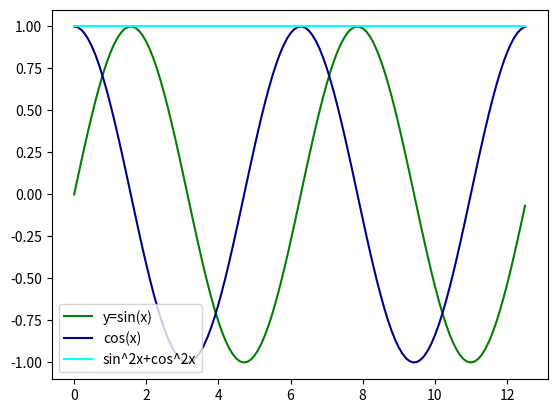

The matplotlib source for this figure:

import numpy as np
import math
import matplotlib.pyplot as plt


x=np.arange(0,4*np.pi,0.1)
y=np.sin(x)
z=np.cos(x)
eq= (y**2 + z**2)
plt.plot(x, y, color='green',label='y=sin(x)')
plt.plot(x, z, color='darkblue',label='cos(x)')
plt.plot(x,eq,color='cyan',label='sin^2x+cos^2x')
plt.legend(loc='lower left')
plt.show()
